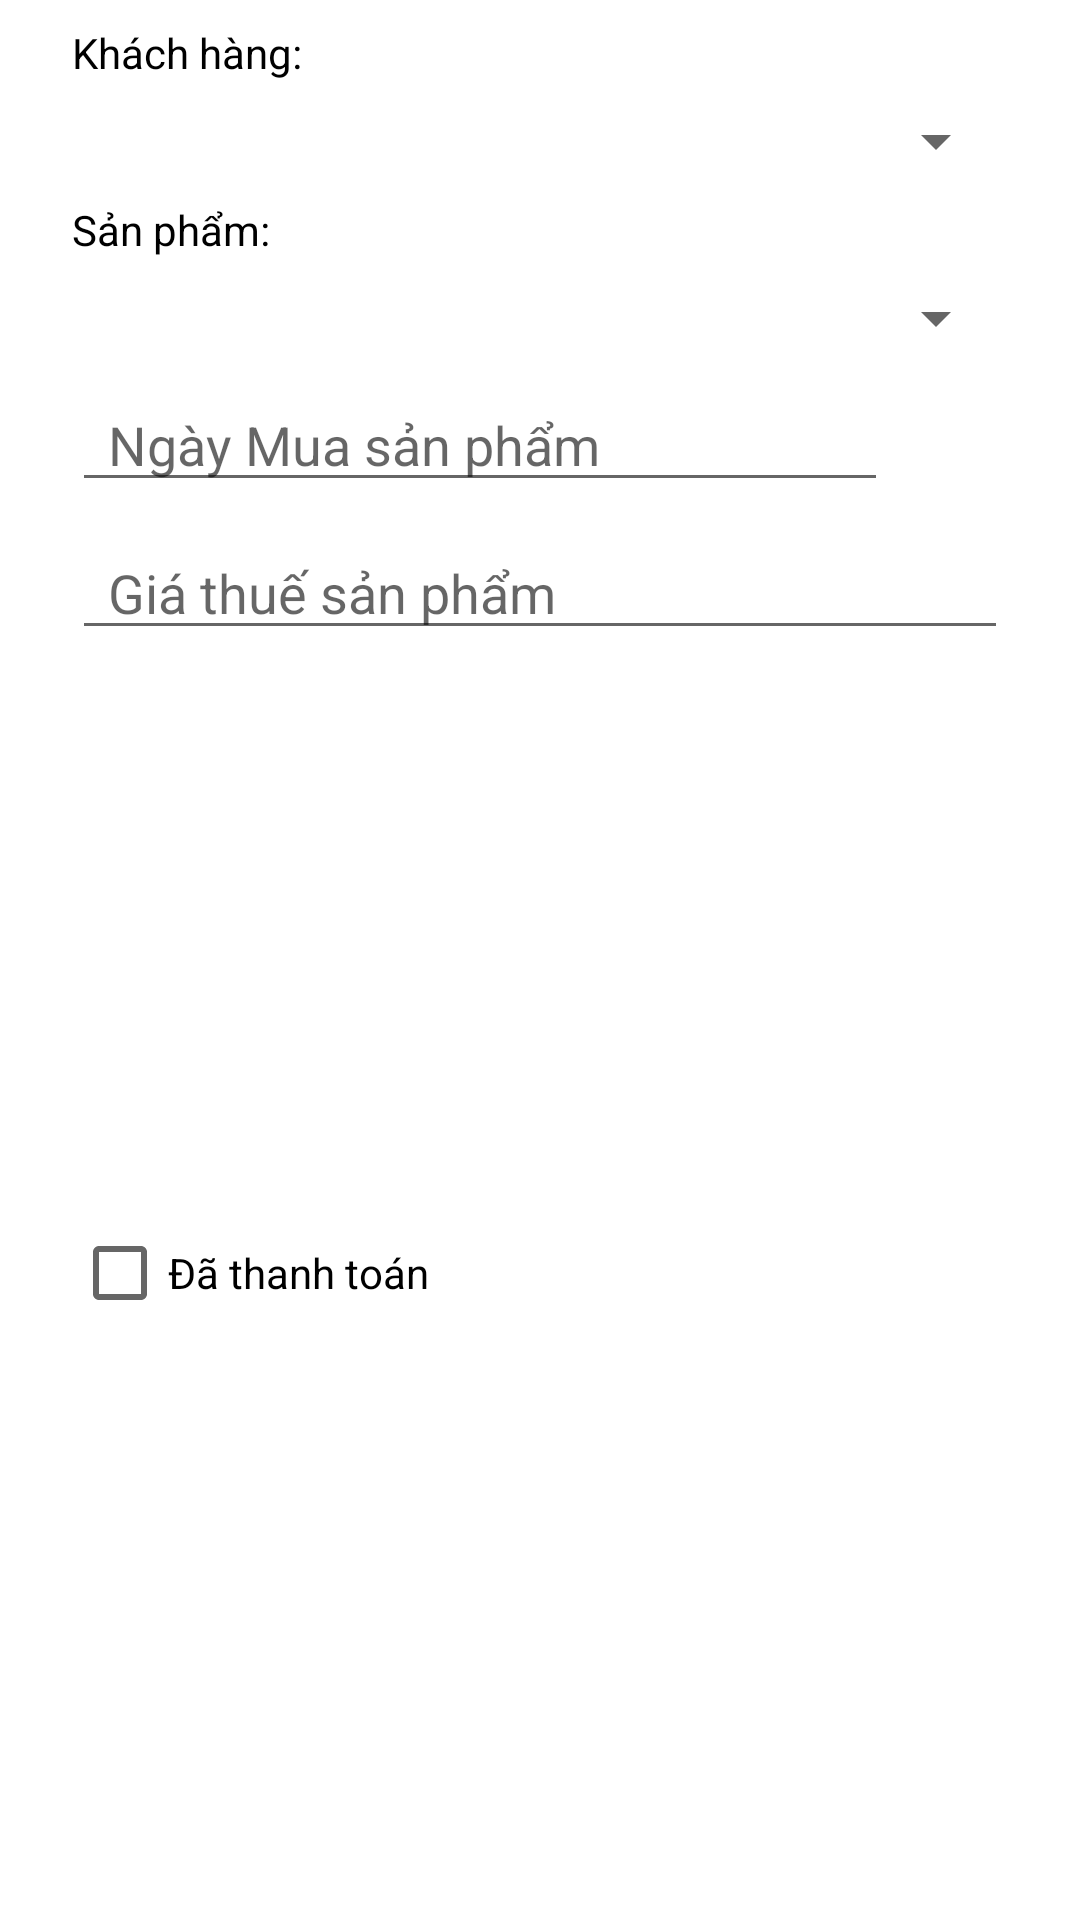

Layout XML and referenced resources for this Android screen:
<!-- AndroidManifest.xml: application theme Theme.MyApplicationDuAn1 -->
<!-- res/layout/custom_edit_phieumua.xml -->
<?xml version="1.0" encoding="utf-8"?>
<androidx.constraintlayout.widget.ConstraintLayout xmlns:android="http://schemas.android.com/apk/res/android"
    android:layout_width="match_parent"
    android:layout_height="wrap_content"
    xmlns:app="http://schemas.android.com/apk/res-auto">

    <TextView
        android:id="@+id/tv_thanhviened"
        android:layout_width="wrap_content"
        android:layout_height="wrap_content"
        android:layout_marginStart="24dp"
        android:layout_marginTop="8dp"
        android:text="Khách hàng:"
        android:textColor="@color/black"
        app:layout_constraintStart_toStartOf="parent"
        app:layout_constraintTop_toTopOf="parent" />

    <Spinner
        android:id="@+id/spinnertved"
        android:layout_width="match_parent"
        android:layout_height="wrap_content"
        android:layout_marginStart="24dp"
        android:layout_marginTop="8dp"
        android:layout_marginEnd="24dp"
        app:layout_constraintEnd_toEndOf="parent"
        app:layout_constraintStart_toStartOf="parent"
        app:layout_constraintTop_toBottomOf="@+id/tv_thanhviened" />

    <TextView
        android:id="@+id/tv_sach"
        android:layout_width="wrap_content"
        android:layout_height="wrap_content"
        android:layout_marginStart="24dp"
        android:layout_marginTop="8dp"
        android:text="Sản phẩm:"
        android:textColor="@color/black"
        app:layout_constraintStart_toStartOf="parent"
        app:layout_constraintTop_toBottomOf="@+id/spinnertved" />

    <Spinner
        android:id="@+id/spinnersached"
        android:layout_width="match_parent"
        android:layout_height="wrap_content"
        android:layout_marginStart="24dp"
        android:layout_marginTop="8dp"
        android:layout_marginEnd="24dp"
        app:layout_constraintEnd_toEndOf="parent"
        app:layout_constraintStart_toStartOf="parent"
        app:layout_constraintTop_toBottomOf="@+id/tv_sach" />

    <EditText
        android:id="@+id/ed_ngaymuoned"
        android:layout_width="match_parent"
        android:layout_height="wrap_content"
        android:layout_marginStart="24dp"
        android:layout_marginTop="8dp"
        android:layout_marginEnd="64dp"
        android:drawableLeft="@drawable/ic_lich"
        android:drawablePadding="12dp"
        android:ems="10"
        android:hint="Ngày Mua sản phẩm"
        android:inputType="textPersonName"
        android:paddingLeft="12dp"
        android:paddingRight="12dp"
       app:layout_constraintEnd_toStartOf="@+id/img_lich"
        app:layout_constraintStart_toStartOf="parent"
        app:layout_constraintTop_toBottomOf="@+id/spinnersached" />

    <EditText
        android:id="@+id/ed_giamuoned"
        android:layout_width="match_parent"
        android:layout_height="wrap_content"
        android:layout_marginStart="24dp"
        android:layout_marginTop="8dp"
        android:layout_marginEnd="24dp"
        android:drawableLeft="@drawable/ic_money2"
        android:drawablePadding="12dp"
        android:ems="10"
        android:hint="Giá thuế sản phẩm"
        android:inputType="text"
        android:paddingLeft="12dp"
        android:paddingRight="12dp"
        app:layout_constraintEnd_toEndOf="parent"
        app:layout_constraintStart_toStartOf="parent"
        app:layout_constraintTop_toBottomOf="@+id/ed_ngaymuoned" />

    <CheckBox
        android:id="@+id/chk_sachtraed"
        android:layout_width="match_parent"
        android:layout_height="wrap_content"
        android:layout_marginStart="24dp"
        android:layout_marginTop="8dp"
        android:layout_marginEnd="24dp"
        android:layout_marginBottom="16dp"
        android:text="Đã thanh toán"
        app:layout_constraintBottom_toBottomOf="parent"
        app:layout_constraintEnd_toEndOf="parent"
        app:layout_constraintStart_toStartOf="parent"
        app:layout_constraintTop_toBottomOf="@+id/ed_giamuoned" />

    <ImageView
        android:id="@+id/img_liched"
        android:layout_width="40dp"
        android:layout_height="40dp"
        android:layout_marginTop="8dp"
        android:layout_marginEnd="16dp"
        app:layout_constraintEnd_toEndOf="parent"
        app:layout_constraintTop_toBottomOf="@+id/spinnersached"
        app:srcCompat="@drawable/ic_lich" />

</androidx.constraintlayout.widget.ConstraintLayout>
<!-- resources referenced by this layout -->
<resources>
  <style name="Theme.MyApplicationDuAn1" parent="Theme.MaterialComponents.DayNight.NoActionBar">
          
          <item name="colorPrimary">@color/purple_500</item>
          <item name="colorPrimaryVariant">@color/purple_700</item>
          <item name="colorOnPrimary">@color/white</item>
          
          <item name="colorSecondary">@color/teal_200</item>
          <item name="colorSecondaryVariant">@color/teal_700</item>
          <item name="colorOnSecondary">@color/black</item>
          
          <item name="android:statusBarColor" tools:targetApi="l">?attr/colorPrimaryVariant</item>
          
      </style>
  <!-- not gathered from this repository: default colours our renderer supplied (Android Studio template values) -->
  <color name="purple_500">#FF6200EE</color>
  <color name="purple_700">#FF3700B3</color>
  <color name="teal_200">#FF03DAC5</color>
  <color name="teal_700">#FF018786</color>
  <color name="black">#FF000000</color>
  <color name="white">#FFFFFFFF</color>
</resources>
